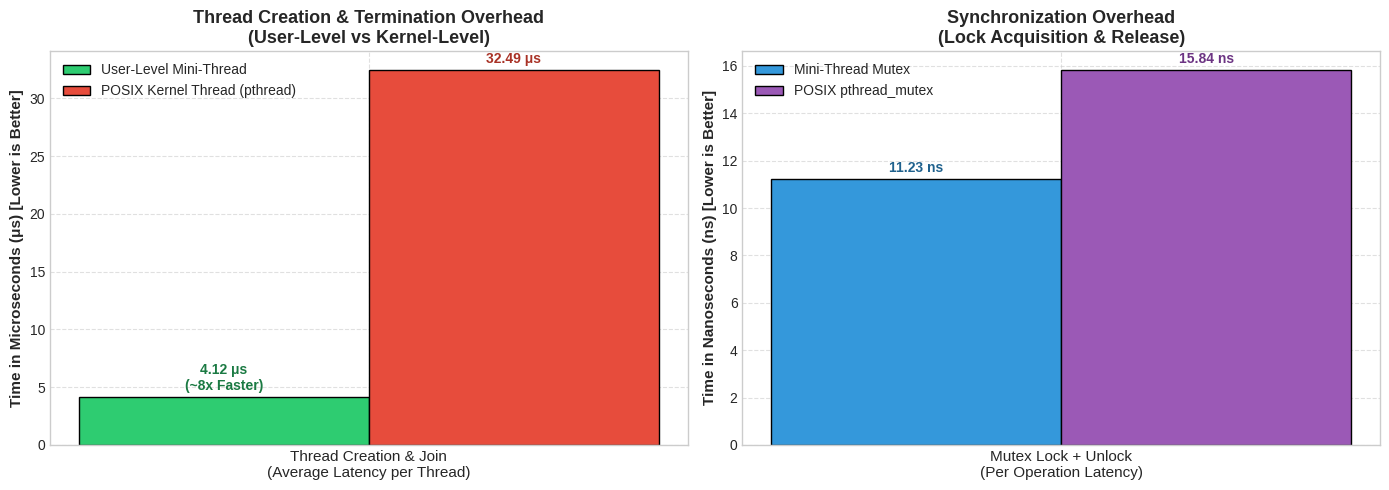

The script that saved this image: (Note: this script raises an exception after producing the figure.)
#!/bin/bash
# ========================================================
# Mini-Thread vs POSIX Thread Benchmark Plotter
# Generates high-quality charts for project report & PPT
# ========================================================

import matplotlib
matplotlib.use('Agg')
import matplotlib.pyplot as plt
import numpy as np

# Set style
plt.style.use('seaborn-v0_8-whitegrid' if 'seaborn-v0_8-whitegrid' in plt.style.available else 'default')
fig, axes = plt.subplots(1, 2, figsize=(14, 5))

# ----------------------------------------------------
# Chart 1: Thread Creation & Termination Latency (us)
# ----------------------------------------------------
categories = ['Thread Creation & Join\n(Average Latency per Thread)']
mini_thread_creation = [4.12]
posix_thread_creation = [32.49]

x = np.arange(len(categories))
width = 0.35

rects1 = axes[0].bar(x - width/2, mini_thread_creation, width, label='User-Level Mini-Thread', color='#2ecc71', edgecolor='black')
rects2 = axes[0].bar(x + width/2, posix_thread_creation, width, label='POSIX Kernel Thread (pthread)', color='#e74c3c', edgecolor='black')

axes[0].set_ylabel('Time in Microseconds (μs) [Lower is Better]', fontsize=11, fontweight='bold')
axes[0].set_title('Thread Creation & Termination Overhead\n(User-Level vs Kernel-Level)', fontsize=13, fontweight='bold')
axes[0].set_xticks(x)
axes[0].set_xticklabels(categories, fontsize=11)
axes[0].legend(fontsize=10)
axes[0].grid(True, linestyle='--', alpha=0.6)

# Add values above bars
for rect in rects1:
    height = rect.get_height()
    axes[0].annotate(f'{height:.2f} μs\n(~8x Faster)',
                     xy=(rect.get_x() + rect.get_width() / 2, height),
                     xytext=(0, 3), textcoords="offset points",
                     ha='center', va='bottom', fontweight='bold', color='#1b7a43')

for rect in rects2:
    height = rect.get_height()
    axes[0].annotate(f'{height:.2f} μs',
                     xy=(rect.get_x() + rect.get_width() / 2, height),
                     xytext=(0, 3), textcoords="offset points",
                     ha='center', va='bottom', fontweight='bold', color='#a93226')

# ----------------------------------------------------
# Chart 2: Mutex Lock/Unlock Operation Latency (ns)
# ----------------------------------------------------
categories_mutex = ['Mutex Lock + Unlock\n(Per Operation Latency)']
mini_thread_mutex = [11.23]
posix_mutex = [15.84]

x2 = np.arange(len(categories_mutex))
rects3 = axes[1].bar(x2 - width/2, mini_thread_mutex, width, label='Mini-Thread Mutex', color='#3498db', edgecolor='black')
rects4 = axes[1].bar(x2 + width/2, posix_mutex, width, label='POSIX pthread_mutex', color='#9b59b6', edgecolor='black')

axes[1].set_ylabel('Time in Nanoseconds (ns) [Lower is Better]', fontsize=11, fontweight='bold')
axes[1].set_title('Synchronization Overhead\n(Lock Acquisition & Release)', fontsize=13, fontweight='bold')
axes[1].set_xticks(x2)
axes[1].set_xticklabels(categories_mutex, fontsize=11)
axes[1].legend(fontsize=10)
axes[1].grid(True, linestyle='--', alpha=0.6)

for rect in rects3:
    height = rect.get_height()
    axes[1].annotate(f'{height:.2f} ns',
                     xy=(rect.get_x() + rect.get_width() / 2, height),
                     xytext=(0, 3), textcoords="offset points",
                     ha='center', va='bottom', fontweight='bold', color='#1f618d')

for rect in rects4:
    height = rect.get_height()
    axes[1].annotate(f'{height:.2f} ns',
                     xy=(rect.get_x() + rect.get_width() / 2, height),
                     xytext=(0, 3), textcoords="offset points",
                     ha='center', va='bottom', fontweight='bold', color='#6c3483')

plt.tight_layout()
output_path = '/Users/ivygupta/Downloads/OS PROj/mini-thread-library/benchmark_results.png'
plt.savefig(output_path, dpi=300)
print(f"Chart saved to {output_path}")
